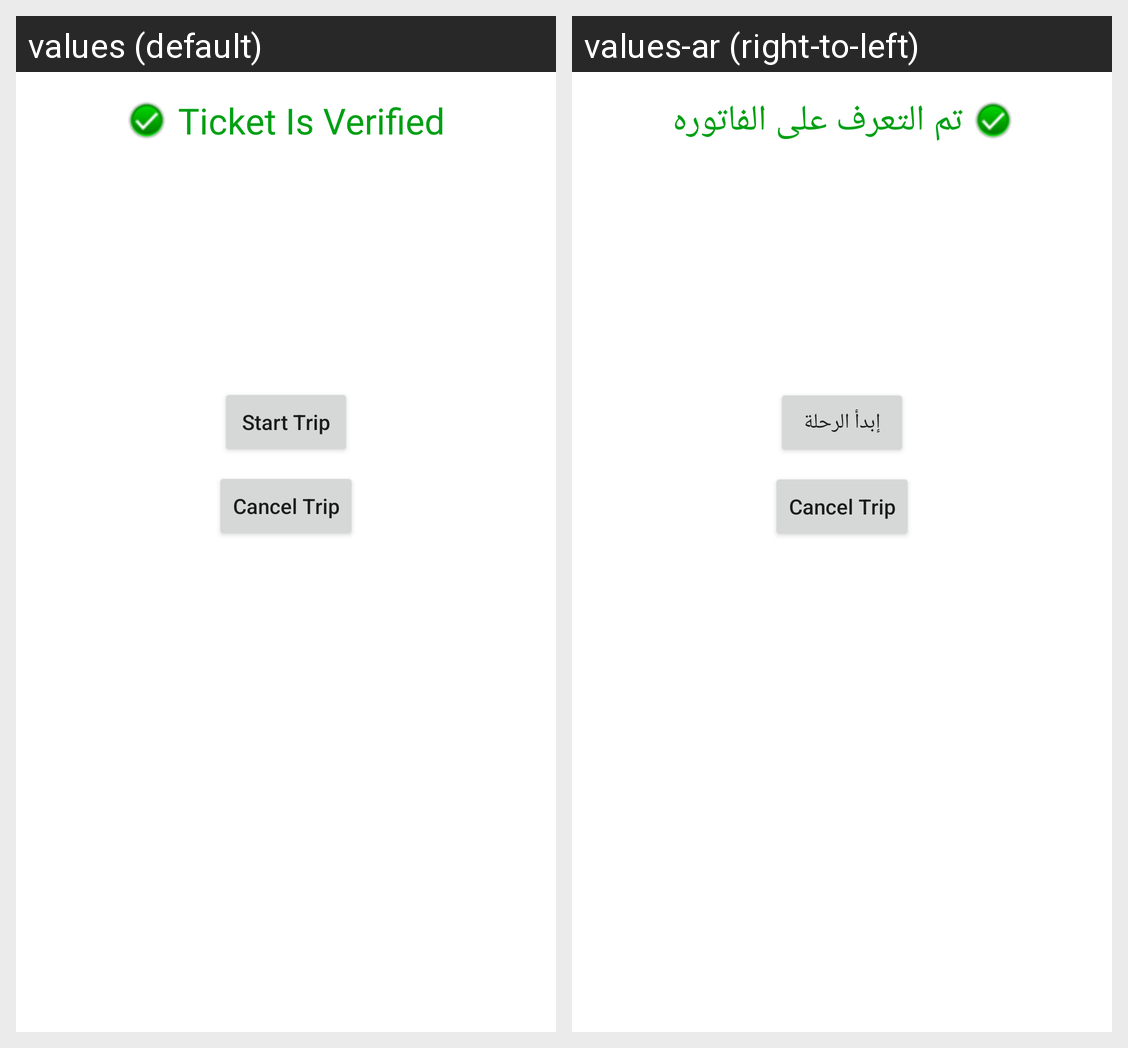

Strings drawn on this Android screen and how each of the app's shown locales translates them:
Android screen res/layout/activity_ticket_detail.xml rendered under 2 locales, left to right: values (default), values-ar (right-to-left). Device: Nexus 5 (rendered at 1080×1920; each locale shown at half size, 540×960, under a caption strip naming it); theme AppTheme.
Strings drawn on this screen, with the default value and each locale's value (text and hints the layout hard-codes, and strings that could not be matched under every locale, appear in the picture but are not listed):

ticket_is_verified
  values: Ticket Is Verified
  values-ar: تم التعرف على الفاتوره

start_trip
  values: Start Trip
  values-ar: إبدأ الرحلة
